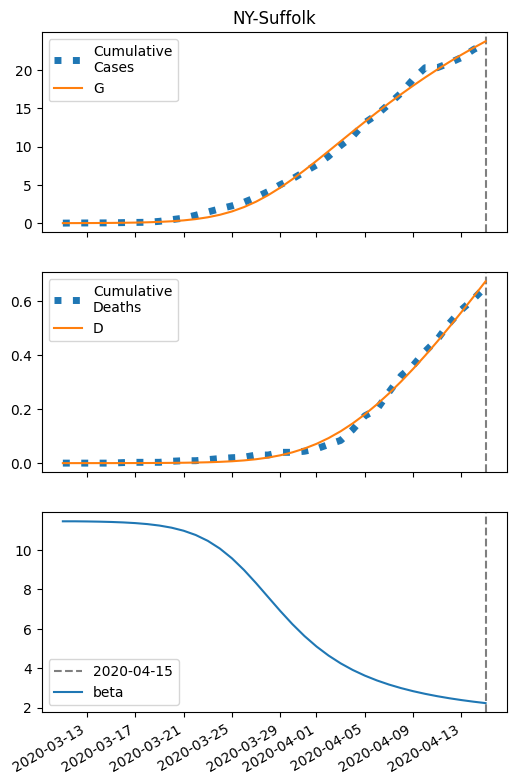

The table this chart was drawn from, first rows:
series, 2020-03-11, 2020-03-12, 2020-03-13, 2020-03-14, 2020-03-15, 2020-03-16, 2020-03-17, 2020-03-18, 2020-03-19, 2020-03-20, 2020-03-21, 2020-03-22, 2020-03-23, 2020-03-24, 2020-03-25, 2020-03-26, 2020-03-27, 2020-03-28, 2020-03-29, 2020-03-30, 2020-03-31, 2020-04-01, 2020-04-02
S, 73830, 73827, 73821, 73814, 73802, 73786, 73760, 73723, 73668, 73588, 73471, 73304, 73067, 72741, 72303, 71734, 71024, 70173, 69191, 68100, 66924, 65689, 64420
I, 6.0, 8.954, 13.36, 19.92, 29.69, 44.22, 65.78, 97.66, 144.6, 213.3, 312.8, 455.1, 654.9, 928.7, 1292, 1757, 2325, 2989, 3730, 4521, 5333, 6139, 6914
IH, 0.2419, 0.4001, 0.6226, 0.9458, 1.422, 2.127, 3.174, 4.728, 7.029, 10.43, 15.42, 22.69, 33.19, 48.11, 68.91, 97.16, 134.4, 181.6, 239.3, 306.9, 383, 465.5, 552
IN, 0.2413, 0.4478, 0.7432, 1.173, 1.805, 2.739, 4.122, 6.173, 9.21, 13.7, 20.3, 29.95, 43.93, 63.93, 92.06, 130.7, 182.5, 249.7, 333.9, 435.8, 554.7, 689.2, 836.7
D, 0.01, 0.02106, 0.03936, 0.06783, 0.1111, 0.1761, 0.2734, 0.4185, 0.6347, 0.9562, 1.433, 2.138, 3.176, 4.694, 6.894, 10.05, 14.49, 20.63, 28.94, 39.88, 53.92, 71.43, 92.72
R, 0.0, 0.1074, 0.2921, 0.5862, 1.039, 1.726, 2.76, 4.307, 6.616, 10.05, 15.16, 22.72, 33.85, 50.15, 73.81, 107.8, 155.8, 222.4, 313, 433, 587.9, 782.9, 1022
G, 6.0, 9.437, 14.56, 22.2, 33.58, 50.5, 75.62, 112.8, 167.6, 247.9, 364.6, 532.1, 768.6, 1095, 1533, 2102, 2812, 3663, 4645, 5736, 6913, 8147, 9417
H, 36928, 36928, 36928, 36928, 36928, 36928, 36928, 36928, 36928, 36928, 36928, 36928, 36928, 36928, 36928, 36928, 36928, 36928, 36928, 36928, 36928, 36928, 36928
beta, 11.46, 11.46, 11.45, 11.44, 11.42, 11.4, 11.37, 11.31, 11.24, 11.13, 10.98, 10.76, 10.47, 10.07, 9.579, 8.987, 8.319, 7.613, 6.909, 6.244, 5.64, 5.108, 4.648
